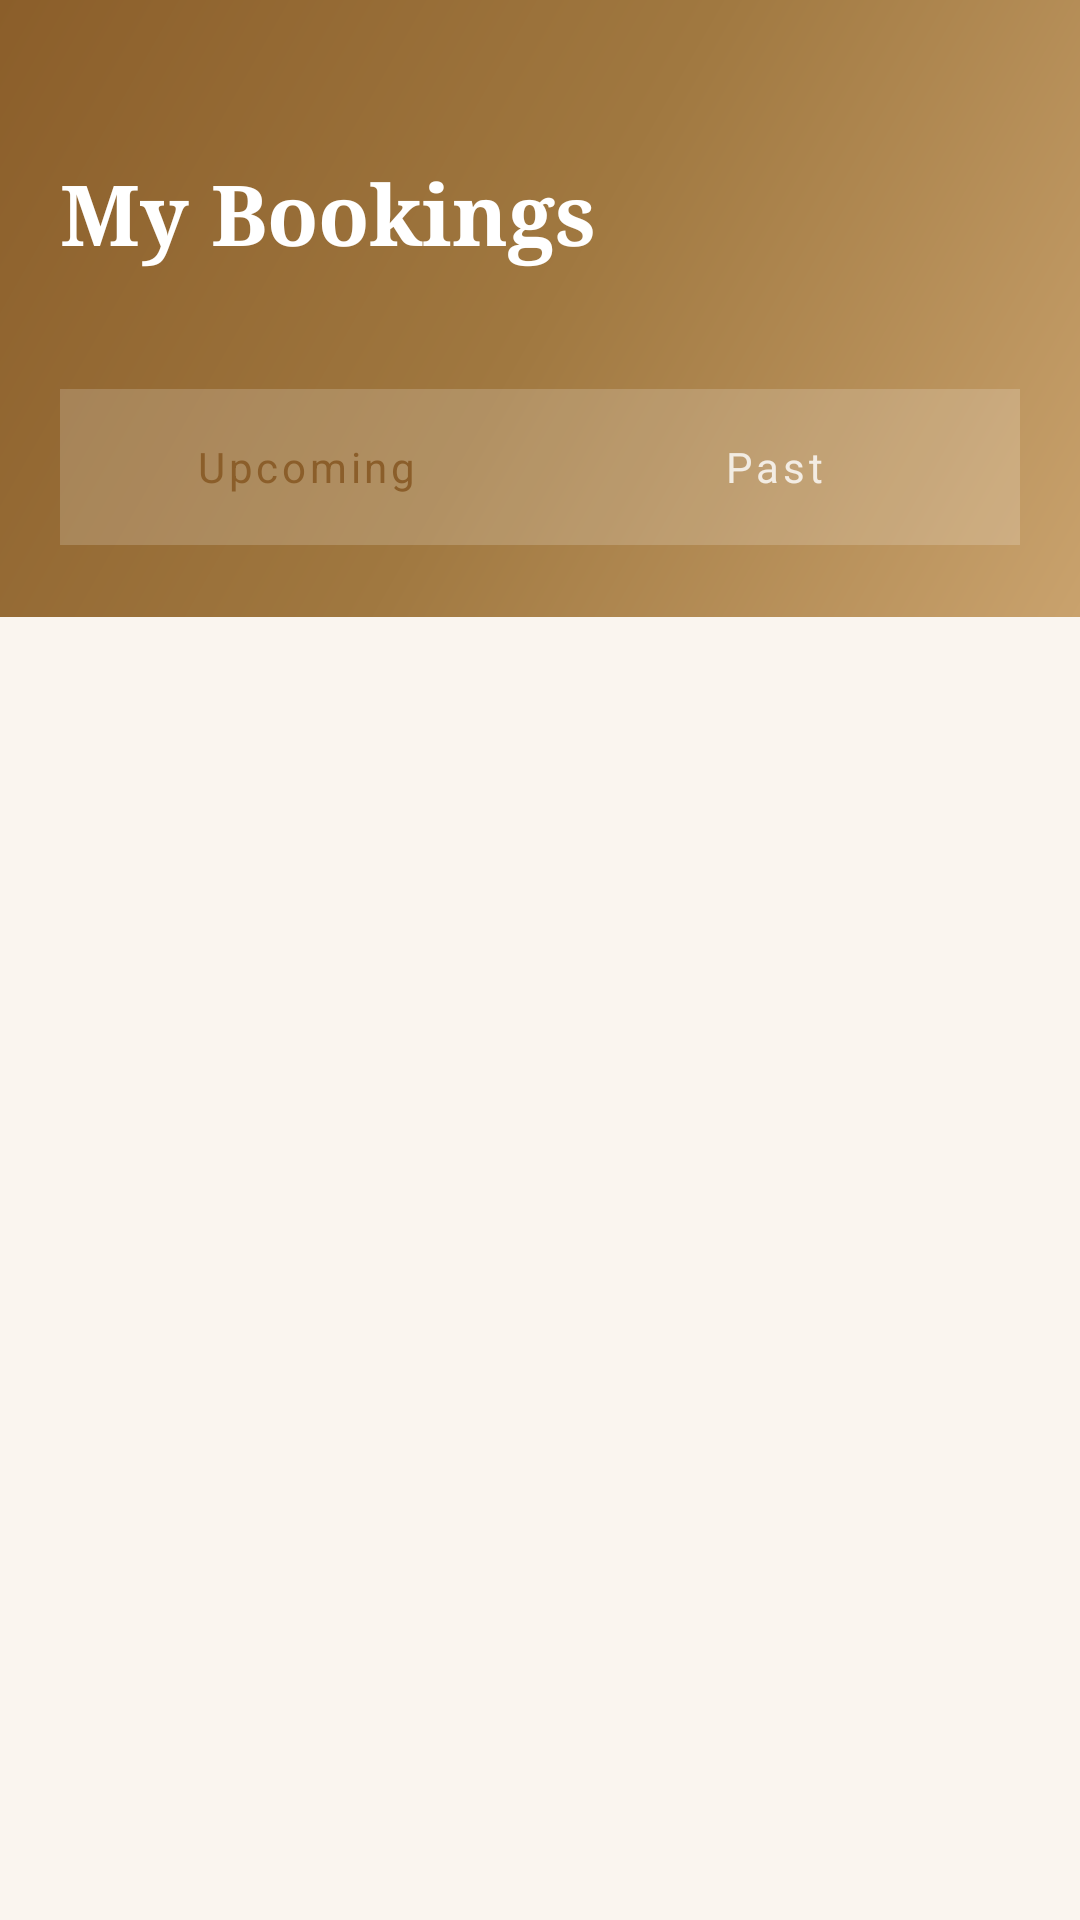

Android layout source for this screen:
<!-- AndroidManifest.xml: application theme Theme.Lustre -->
<!-- res/layout/fragment_bookings.xml -->
<?xml version="1.0" encoding="utf-8"?>
<LinearLayout xmlns:android="http://schemas.android.com/apk/res/android"
    xmlns:app="http://schemas.android.com/apk/res-auto"
    android:layout_width="match_parent"
    android:layout_height="match_parent"
    android:background="@color/cream_bg"
    android:orientation="vertical">

    <LinearLayout
        android:layout_width="match_parent"
        android:layout_height="wrap_content"
        android:background="@drawable/bg_gradient_gold_header"
        android:orientation="vertical"
        android:paddingStart="20dp"
        android:paddingTop="52dp"
        android:paddingEnd="20dp"
        android:paddingBottom="24dp">

        <TextView
            android:layout_width="wrap_content"
            android:layout_height="wrap_content"
            android:text="@string/my_bookings"
            android:textColor="@color/white"
            android:textSize="28sp"
            android:textStyle="bold"
            android:fontFamily="serif" />

        <TextView
            android:id="@+id/tv_bookings_count"
            android:layout_width="wrap_content"
            android:layout_height="wrap_content"
            android:layout_marginTop="4dp"
            android:textColor="#CCFFFFFF"
            android:textSize="13sp" />

        <LinearLayout
            android:layout_width="match_parent"
            android:layout_height="wrap_content"
            android:layout_marginTop="18dp"
            android:background="#2EFFFFFF"
            android:orientation="horizontal"
            android:padding="4dp">

            <Button
                android:id="@+id/btn_tab_upcoming"
                android:layout_width="0dp"
                android:layout_height="44dp"
                android:layout_weight="1"
                android:background="@drawable/bg_tab_selected"
                android:text="@string/upcoming"
                android:textAllCaps="false"
                android:textColor="@color/gold_dark" />

            <Button
                android:id="@+id/btn_tab_past"
                android:layout_width="0dp"
                android:layout_height="44dp"
                android:layout_weight="1"
                android:background="@android:color/transparent"
                android:text="@string/past"
                android:textAllCaps="false"
                android:textColor="#CCFFFFFF" />
        </LinearLayout>
    </LinearLayout>

    <ScrollView
        android:layout_width="match_parent"
        android:layout_height="0dp"
        android:layout_weight="1"
        android:fillViewport="true">

        <LinearLayout
            android:layout_width="match_parent"
            android:layout_height="wrap_content"
            android:orientation="vertical"
            android:padding="20dp">

            <LinearLayout
                android:id="@+id/layout_upcoming"
                android:layout_width="match_parent"
                android:layout_height="wrap_content"
                android:orientation="vertical">

                
            </LinearLayout>

            <LinearLayout
                android:id="@+id/layout_past"
                android:layout_width="match_parent"
                android:layout_height="wrap_content"
                android:orientation="vertical"
                android:visibility="gone">

                

                <com.google.android.material.card.MaterialCardView
                    android:layout_width="match_parent"
                    android:layout_height="wrap_content"
                    android:layout_marginTop="14dp"
                    app:cardCornerRadius="20dp">

                    <LinearLayout
                        android:layout_width="match_parent"
                        android:layout_height="wrap_content"
                        android:orientation="vertical"
                        android:padding="16dp">

                        <TextView
                            android:id="@+id/tv_past_title_3"
                            android:layout_width="wrap_content"
                            android:layout_height="wrap_content"
                            android:textColor="@color/text_dark"
                            android:textSize="16sp"
                            android:textStyle="bold" />

                        <TextView
                            android:id="@+id/tv_past_meta_3"
                            android:layout_width="match_parent"
                            android:layout_height="wrap_content"
                            android:layout_marginTop="10dp"
                            android:background="@color/cream_bg"
                            android:padding="12dp"
                            android:textColor="@color/text_medium" />
                    </LinearLayout>
                </com.google.android.material.card.MaterialCardView>
            </LinearLayout>
        </LinearLayout>
    </ScrollView>
</LinearLayout>
<!-- resources referenced by this layout -->
<resources>
  <color name="cream_bg">#FAF5EF</color>
  <color name="gold_dark">#8B5E2A</color>
  <color name="text_dark">#2C1A0A</color>
  <color name="text_medium">#7A6045</color>
  <color name="white">#FFFFFF</color>
  <!-- drawable bg_gradient_gold_header (drawable) -->
  <?xml version="1.0" encoding="utf-8"?>
  <shape xmlns:android="http://schemas.android.com/apk/res/android">
      <gradient
          android:type="linear"
          android:angle="135"
          android:startColor="#C9A26D"
          android:centerColor="#A07840"
          android:endColor="#8B5E2A" />
  </shape>
  <string name="my_bookings">My Bookings</string>
  <string name="past">Past</string>
  <string name="upcoming">Upcoming</string>
  <style name="Theme.Lustre" parent="Theme.MaterialComponents.Light.NoActionBar">
          <item name="colorPrimary">@color/gold_light</item>
          <item name="colorPrimaryVariant">@color/gold_dark</item>
          <item name="colorOnPrimary">@color/white</item>
          <item name="colorSecondary">@color/gold_dark</item>
          <item name="colorSecondaryVariant">@color/gold_darker</item>
          <item name="colorOnSecondary">@color/white</item>
          <item name="android:colorBackground">@color/cream_bg</item>
          <item name="android:statusBarColor">@color/gold_dark</item>
          <item name="android:navigationBarColor">@color/white</item>
          <item name="android:windowBackground">@color/cream_bg</item>
          <item name="android:fontFamily">sans-serif</item>
      </style>
  <color name="gold_light">#C9A26D</color>
  <color name="gold_darker">#5C3010</color>
</resources>
